The GitHub repository militarychelick/mango_neiroset contains a labelled image folder "data_split" with 8 categories: anthracnose, bacterial canker, cutting weevil, die back, gall midge, healthy, powdery mildew, sooty mould. Examples follow, each with its label.

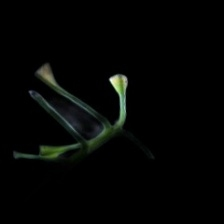
Label: cutting weevil

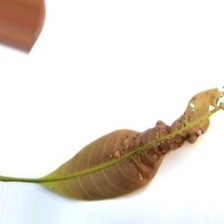
Label: anthracnose

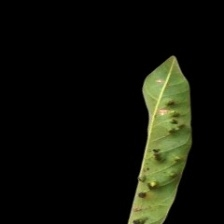
Label: gall midge

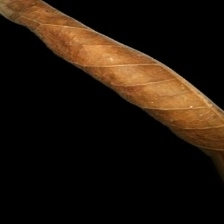
Label: die back

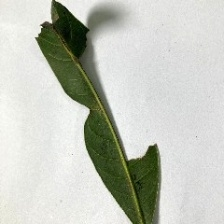
Label: bacterial canker

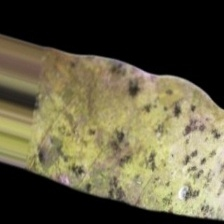
Label: sooty mould
